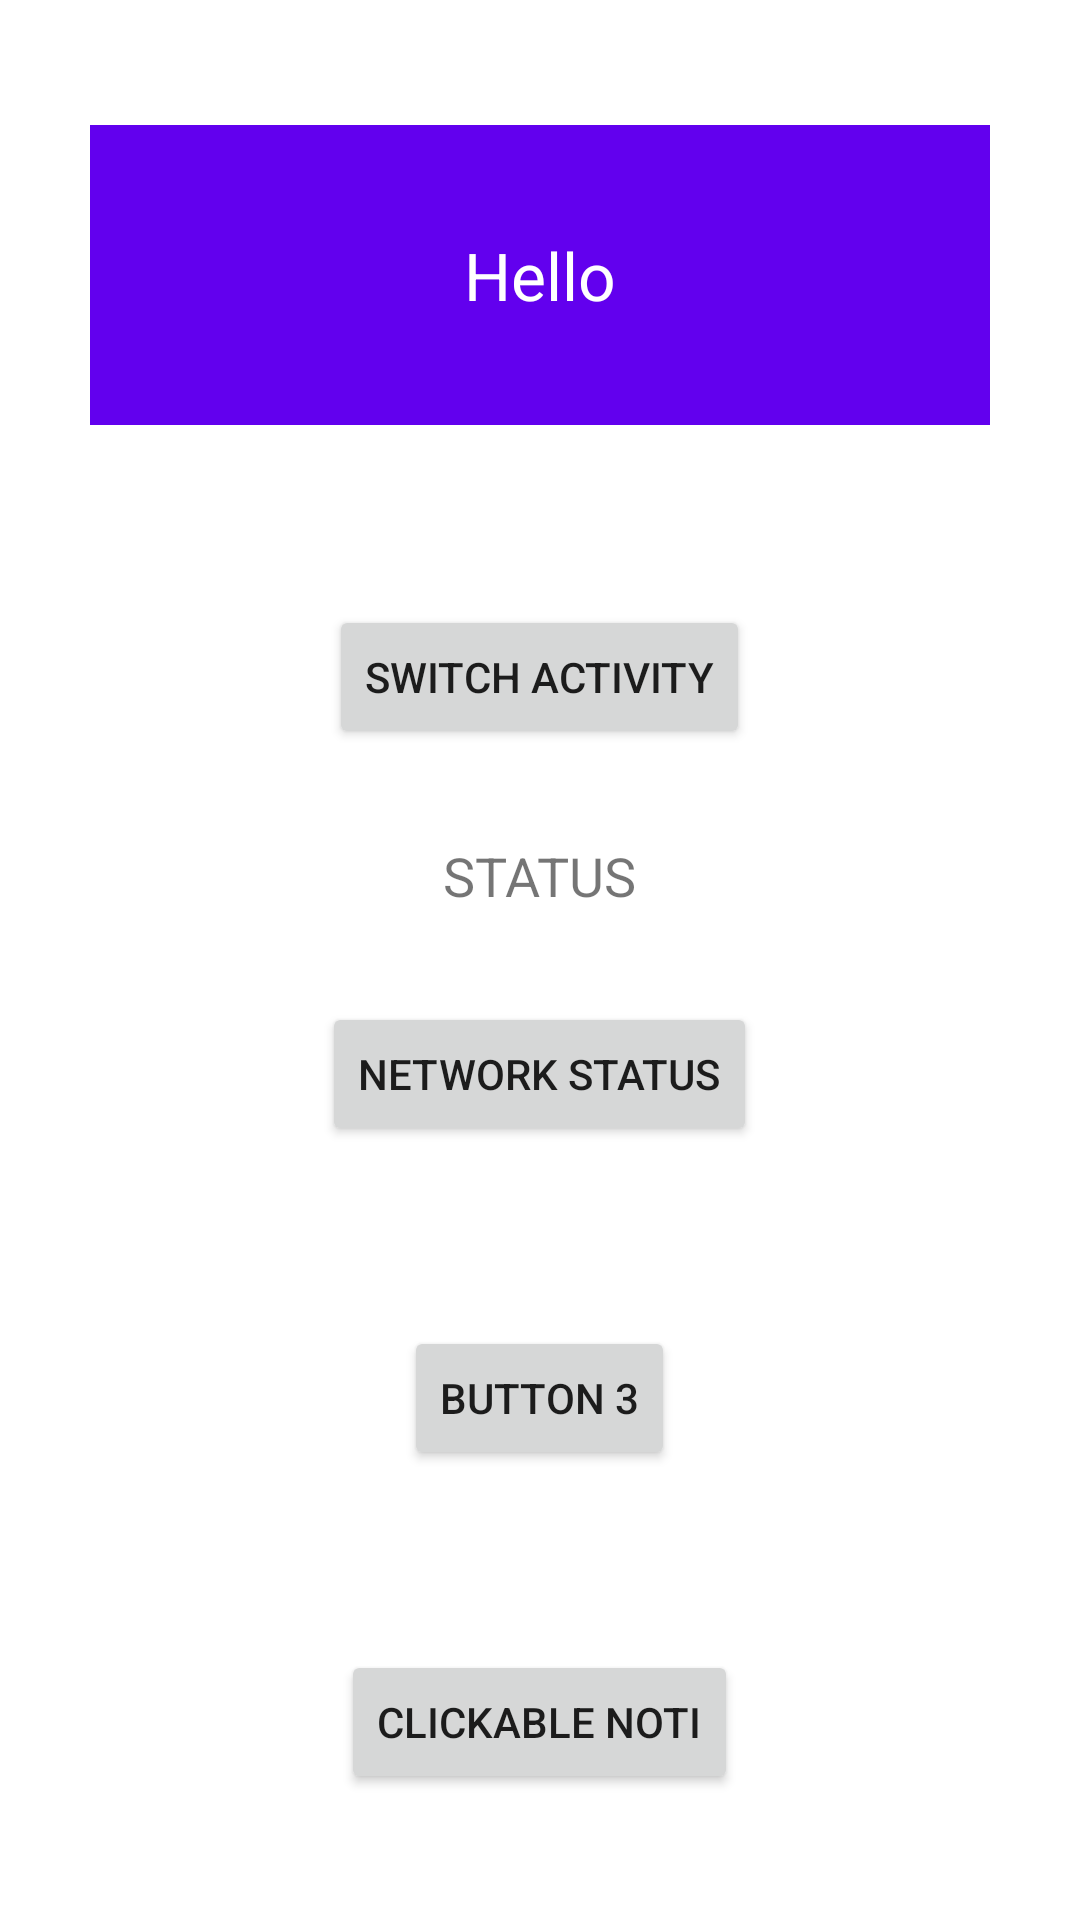

Reconstruct the res/layout file that produces this screen, plus the resources it refers to.
<!-- AndroidManifest.xml: application theme Theme.AllJavThings -->
<!-- res/layout/activity_main.xml -->
<?xml version="1.0" encoding="utf-8"?>
<LinearLayout xmlns:android="http://schemas.android.com/apk/res/android"
    xmlns:app="http://schemas.android.com/apk/res-auto"
    xmlns:tools="http://schemas.android.com/tools"
    android:layout_width="match_parent"
    android:layout_height="match_parent"
    android:orientation="vertical"
    android:layout_gravity="center"
    android:gravity="center"
    tools:context=".MainActivity">

    <include layout="@layout/common_partial_header"/>

    <Button
        android:id="@+id/btn1"
        android:onClick="onButtonClicked"
        android:text="Switch Activity"
        android:layout_margin="30dp"
        android:layout_width="wrap_content"
        android:layout_height="wrap_content"/>
    <TextView
        android:id="@+id/tv1"
        android:textSize="18sp"
        android:text="STATUS"
        android:layout_width="wrap_content"
        android:layout_height="wrap_content"/>
    <Button
        android:id="@+id/btn2"
        android:text="Network Status"
        android:layout_margin="30dp"
        android:layout_width="wrap_content"
        android:layout_height="wrap_content"/>
    <Button
        android:id="@+id/btn3"
        android:text="Button 3"
        android:layout_margin="30dp"
        android:layout_width="wrap_content"
        android:layout_height="wrap_content"/>
    <Button
        android:id="@+id/btn4"
        android:text="Clickable Noti"
        android:layout_margin="30dp"
        android:layout_width="wrap_content"
        android:layout_height="wrap_content"/>
</LinearLayout>
<!-- res/layout/common_partial_header.xml (included above) -->
<?xml version="1.0" encoding="utf-8"?>
<FrameLayout
    xmlns:android="http://schemas.android.com/apk/res/android"
    android:layout_width="match_parent"
    android:layout_height="wrap_content">

    <FrameLayout
        android:layout_width="match_parent"
        android:layout_margin="30dp"
        android:background="@color/purple_500"
        android:layout_height="100dp">
        <TextView
            android:text="Hello"
            android:textSize="22sp"
            android:textColor="@color/white"
            android:layout_gravity="center"
            android:layout_width="wrap_content"
            android:layout_height="wrap_content"/>
    </FrameLayout>
</FrameLayout>
<!-- resources referenced by this layout -->
<resources>
  <color name="purple_500">#FF6200EE</color>
  <color name="white">#FFFFFFFF</color>
  <style name="Theme.AllJavThings" parent="Theme.MaterialComponents.DayNight.DarkActionBar">
          
          <item name="colorPrimary">@color/purple_500</item>
          <item name="colorPrimaryVariant">@color/purple_700</item>
          <item name="colorOnPrimary">@color/white</item>
          
          <item name="colorSecondary">@color/teal_200</item>
          <item name="colorSecondaryVariant">@color/teal_700</item>
          <item name="colorOnSecondary">@color/black</item>
          
          <item name="android:statusBarColor" tools:targetApi="l">?attr/colorPrimaryVariant</item>
          
      </style>
  <color name="purple_700">#FF3700B3</color>
  <color name="teal_200">#FF03DAC5</color>
  <color name="teal_700">#FF018786</color>
  <color name="black">#FF000000</color>
</resources>
